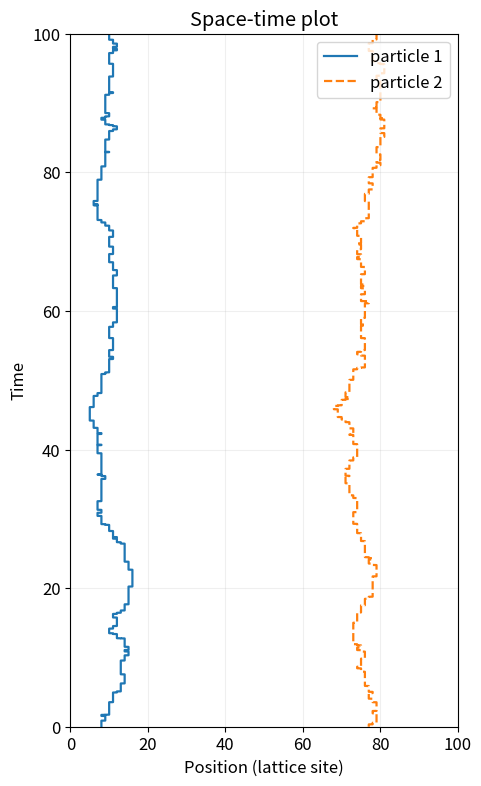

Here is the Python script that generated this plot:
#!/usr/bin/env python3

import numpy as np
import matplotlib.pyplot as plt
from matplotlib import rcParams

rcParams.update({'font.size': 12})

def simulate_two_run_tumble(L=100, gamma=1.0, omega=0.01, t_max=200.0, seed=None, 
                            record_every_event=True):
    """
    Gillespie / event-driven simulation.

    Parameters
    ----------
    L : int
        Number of lattice sites (periodic).
    gamma : float
        Hop rate per particle (attempt rate to move one site in its orientation).
    omega : float
        Velocity reversal rate per particle (this code uses omega = alpha/2 in paper notation).
    t_max : float
        Simulation end time.
    seed : int or None
        RNG seed.
    record_every_event : bool
        If True, record state at each event (recommended for plotting).

    Returns
    -------
    times : np.array  (N,)
        Times at which states were recorded (starting at 0).
    pos1, pos2 : np.array  (N,)
        Unwrapped particle positions (can be wrapped for display).
    vel1, vel2 : np.array  (N,)
        Orientations (+1 or -1).
    """
    rng = np.random.default_rng(seed)
    # initialize positions and velocities
    # choose two distinct lattice sites
    p = rng.choice(np.arange(L), size=2, replace=False)
    # ensure p[0] < p[1] for nicer initial separation (not required)
    if p[0] > p[1]:
        p = p[::-1]
    # unwrapped real-space positions (start in [0,L) but we will allow them to move beyond boundaries)
    x_real = p.astype(float)  # unwrapped coordinates for plotting continuous lines
    v = rng.choice([1, -1], size=2)  # +1 right, -1 left, equal prob

    t = 0.0
    times = [0.0]
    pos1 = [x_real[0]]
    pos2 = [x_real[1]]
    vel1 = [v[0]]
    vel2 = [v[1]]

    # event loop
    while t < t_max:
        # compute rates for each possible event:
        rates = []

        # particle 0 hop rate: only if target site not occupied (in lattice sense)
        # compute target lattice site for current particle positions (rounded to int mod L)
        site0 = int(np.round(x_real[0])) % L
        site1 = int(np.round(x_real[1])) % L

        # target sites for hops (on lattice)
        target0 = (site0 + v[0]) % L
        target1 = (site1 + v[1]) % L

        # hop allowed only if target is not occupied (hard-core exclusion)
        hop0_allowed = (target0 != site1)
        hop1_allowed = (target1 != site0)

        # rates:
        r_hop0 = gamma if hop0_allowed else 0.0
        r_hop1 = gamma if hop1_allowed else 0.0
        r_tumble0 = omega
        r_tumble1 = omega

        rates = np.array([r_hop0, r_hop1, r_tumble0, r_tumble1])
        R = rates.sum()
        if R <= 0:
            # no events possible (shouldn't happen), break
            break

        # Gillespie time-step
        u = rng.random()
        dt = -np.log(u) / R
        t += dt

        # choose which event occurs
        u2 = rng.random() * R
        cum = np.cumsum(rates)
        event_idx = int(np.searchsorted(cum, u2, side='right'))

        # perform the event
        if event_idx == 0:
            # hop particle 0
            # increment unwrapped position by +1 or -1
            x_real[0] += v[0]
        elif event_idx == 1:
            # hop particle 1
            x_real[1] += v[1]
        elif event_idx == 2:
            # tumble particle 0 -> reverse sign
            v[0] *= -1
        elif event_idx == 3:
            # tumble particle 1
            v[1] *= -1

        # record
        if record_every_event:
            times.append(t)
            pos1.append(x_real[0])
            pos2.append(x_real[1])
            vel1.append(v[0])
            vel2.append(v[1])

    return np.array(times), np.array(pos1), np.array(pos2), np.array(vel1), np.array(vel2), L

def make_spacetime_plot(times, x1, x2, v1, v2, L, figsize=(6,8), show=True, savepath=None):
    """
    Create space-time plot (time vertical downward = negative y axis).
    x1,x2 are unwrapped positions. We'll map to [0,L) for x display but break lines on wraps.
    """
    fig, ax = plt.subplots(figsize=figsize)
    ax.set_xlim(0, L)
    ax.set_ylim(times.max(), 0)   # time negative downward
    ax.set_xlabel('Position (lattice site)')
    ax.set_ylabel('Time')
    ax.set_title('Space-time plot')

    # helper to prepare continuous segments for plotting; insert NaNs to break lines at periodic wrap
    def prepare_segments(x_unwrapped):
        """Return x_display and y values with NaNs inserted where wrapping occurs"""
        x_display = (x_unwrapped % L).copy()
        y = times.copy()
        # detect large jumps in unwrapped trajectory (wrap events)
        dx = np.diff(x_unwrapped)
        # whenever abs(dx) > L/2 it's a wrap (we treat this as a discontinuity)
        wrap_idx = np.where(np.abs(dx) > (L/2.0))[0]
        if len(wrap_idx) == 0:
            return x_display, y
        # build new arrays inserting NaNs after indices in wrap_idx
        xs = []
        ys = []
        N = len(x_unwrapped)
        insert_set = set(wrap_idx.tolist())
        for i in range(N):
            xs.append(x_display[i])
            ys.append(y[i])
            if i in insert_set:
                # insert break
                xs.append(np.nan)
                ys.append(np.nan)
        return np.array(xs), np.array(ys)

    x1_disp, y1 = prepare_segments(x1)
    x2_disp, y2 = prepare_segments(x2)

    # draw trajectories
    # style: particle 1 solid, particle 2 dotted; linewidth tuned; orientation influences alpha or linewidth optionally
    ax.plot(x1_disp, y1, lw=1.6, linestyle='-', label='particle 1')
    ax.plot(x2_disp, y2, lw=1.6, linestyle='--', label='particle 2')

    # mark collision / jammed events where sites are adjacent and facing each other
    # recompute lattice sites from unwrapped
    sites1 = (np.round(x1) % L).astype(int)
    sites2 = (np.round(x2) % L).astype(int)
    # jam condition: adjacent (difference 1 mod L) and velocities opposite directed at each other
    jam_times = []
    jam_x = []
    for i in range(len(times)):
        s1 = sites1[i]
        s2 = sites2[i]
        # separation on ring
        sep = (s2 - s1) % L
        # check adjacent both sides
        adj12 = (sep == 1)
        adj21 = (sep == L-1)
        if adj12 and v1[i]==+1 and v2[i]==-1:
            jam_times.append(times[i])
            jam_x.append((x1[i] % L + 0.0))
        elif adj21 and v1[i]==-1 and v2[i]==+1:
            jam_times.append(times[i])
            jam_x.append((x2[i] % L + 0.0))

    if len(jam_times) > 0:
        ax.scatter(jam_x, -np.array(jam_times), marker='o', s=18, color='k', label='jammed (adjacent)', zorder=5)

    ax.invert_yaxis()  # optional: time downward visually
    ax.legend(loc='upper right')
    ax.grid(alpha=0.2)

    if savepath is not None:
        plt.savefig(savepath, dpi=300, bbox_inches='tight')
        print(f"Saved figure to {savepath}")
    if show:
        plt.show()
    plt.close(fig)


if __name__ == "__main__":
    # parameters (similar to Fig.1 in the paper)
    L = 100             # lattice size
    gamma = 1.0          # hop rate (set to 1 by rescaling time)
    # paper uses omega := alpha/(2*gamma); in that notation alpha is tumbling rate
    # Here we take omega=0.01 to get low tumble rate (long runs)
    omega = 500
    t_max = 100.0
    seed = 42

    times, x1, x2, v1, v2, L = simulate_two_run_tumble(L=L, gamma=gamma, omega=omega, t_max=t_max, seed=seed)
    make_spacetime_plot(times, x1, x2, v1, v2, L, figsize=(5,9), savepath="spacetime_2pt.png")
